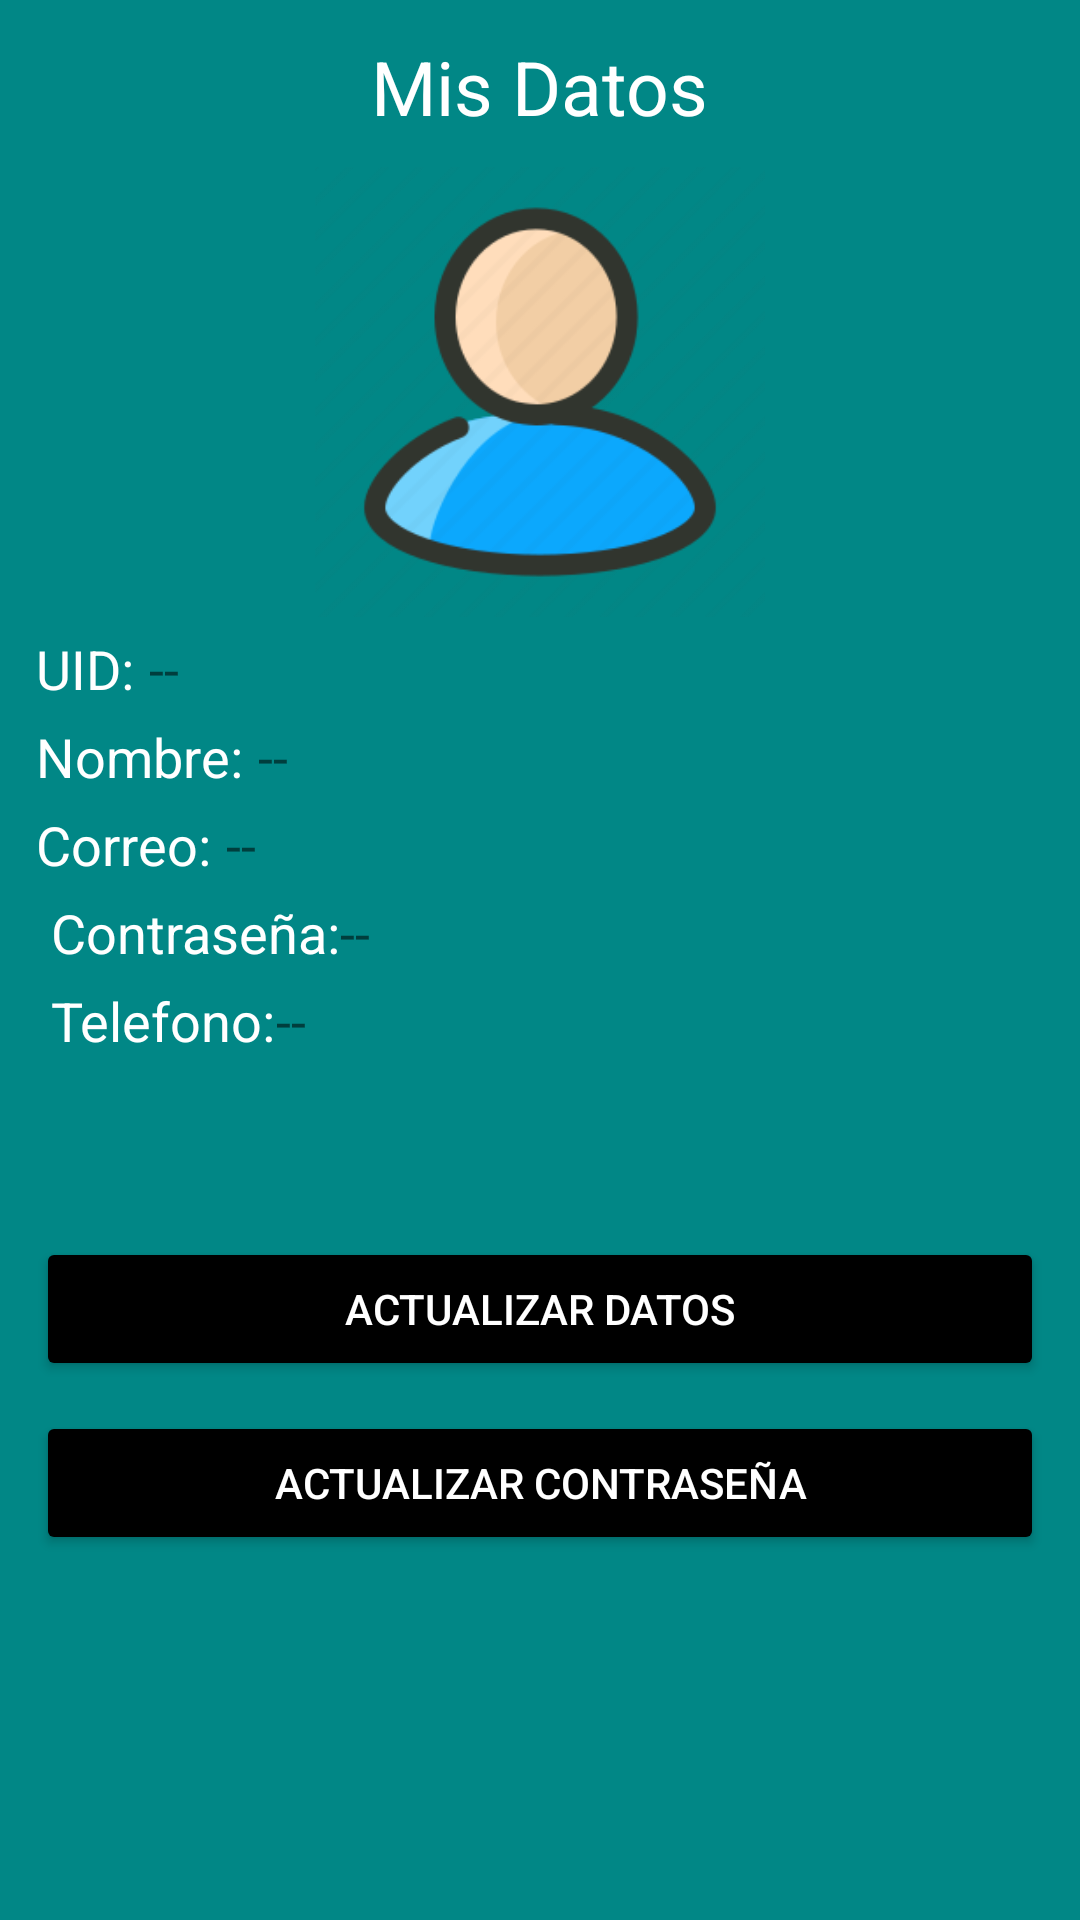

Produce the Android XML layout that renders to this screen, including the resource entries it uses.
<!-- AndroidManifest.xml: application theme Theme.UnabFinal -->
<!-- res/layout/activity_mis_datos.xml -->
<?xml version="1.0" encoding="utf-8"?>
<ScrollView
    xmlns:android="http://schemas.android.com/apk/res/android"
    xmlns:app="http://schemas.android.com/apk/res-auto"
    xmlns:tools="http://schemas.android.com/tools"
    android:layout_width="match_parent"
    android:layout_height="match_parent"
    android:background="@color/teal_700"
    tools:context=".Opciones.MisDatos">

    <androidx.appcompat.widget.LinearLayoutCompat
        android:layout_width="match_parent"
        android:layout_height="wrap_content"
        android:padding="12dp"
        android:orientation="vertical">

        <TextView
            android:text="@string/MisDatostxt"
            android:layout_gravity="center"
            android:textSize="25dp"
            android:textColor="@color/white"
            android:layout_width="wrap_content"
            android:layout_height="wrap_content"/>

        
        <androidx.appcompat.widget.AppCompatImageView
            android:id="@+id/ImagenDato"
            android:layout_width="150dp"
            android:layout_height="150dp"
            android:layout_gravity="center"
            android:layout_marginTop="10dp"
            android:src="@drawable/ic_perfil"/>

        
        <androidx.appcompat.widget.LinearLayoutCompat
            android:layout_width="match_parent"
            android:layout_height="wrap_content"
            android:orientation="horizontal">


            <TextView
                android:id="@+id/uiDatotxt"
                android:text="@string/uiDatotxt"
                android:textSize="18dp"
                android:textColor="@color/white"
                android:layout_marginTop="5dp"
                android:layout_width="wrap_content"
                android:layout_height="wrap_content"/>

            <TextView
                android:id="@+id/uiDato"
                android:text="@string/uiDato"
                android:textSize="18dp"
                android:layout_marginTop="5dp"
                android:layout_marginStart="5dp"
                android:layout_width="wrap_content"
                android:layout_height="wrap_content"/>

        </androidx.appcompat.widget.LinearLayoutCompat>

        
        <androidx.appcompat.widget.LinearLayoutCompat
            android:layout_width="match_parent"
            android:layout_height="wrap_content"
            android:orientation="horizontal">

            <TextView
                android:id="@+id/NombreDatotxt"
                android:text="@string/NombreDatotxt"
                android:textSize="18dp"
                android:textColor="@color/white"
                android:layout_marginTop="5dp"
                android:layout_width="wrap_content"
                android:layout_height="wrap_content"/>

            <TextView
                android:id="@+id/NombreDato"
                android:text="@string/NombreDato"
                android:textSize="18dp"
                android:layout_marginTop="5dp"
                android:layout_marginStart="5dp"
                android:layout_width="wrap_content"
                android:layout_height="wrap_content"/>

        </androidx.appcompat.widget.LinearLayoutCompat>

        
        <androidx.appcompat.widget.LinearLayoutCompat
            android:layout_width="match_parent"
            android:layout_height="wrap_content"
            android:orientation="horizontal">

            <TextView
                android:id="@+id/CorreoDatotxt"
                android:text="@string/CorreoDatotxt"
                android:textSize="18dp"
                android:textColor="@color/white"
                android:layout_marginTop="5dp"
                android:layout_width="wrap_content"
                android:layout_height="wrap_content"/>

            <TextView
                android:id="@+id/CorreoDato"
                android:text="@string/CorreoDato"
                android:textSize="18dp"
                android:layout_marginTop="5dp"
                android:layout_marginStart="5dp"
                android:layout_width="match_parent"
                android:layout_height="wrap_content"/>

        </androidx.appcompat.widget.LinearLayoutCompat>

        
        <androidx.appcompat.widget.LinearLayoutCompat
            android:layout_width="match_parent"
            android:layout_height="wrap_content"
            android:orientation="horizontal">

            <TextView
                android:id="@+id/ContraseñaDatotxt"
                android:text="@string/ContraseñaDatotxt"
                android:textSize="18dp"
                android:textColor="@color/white"
                android:layout_marginTop="5dp"
                android:layout_marginStart="5dp"
                android:layout_width="wrap_content"
                android:layout_height="wrap_content"/>

            <TextView
                android:id="@+id/ContraseñaDato"
                android:text="@string/ContraseñaDato"
                android:textSize="18dp"
                android:layout_marginTop="5dp"
                android:layout_width="match_parent"
                android:layout_height="wrap_content"/>

        </androidx.appcompat.widget.LinearLayoutCompat>

        
        <androidx.appcompat.widget.LinearLayoutCompat
            android:layout_width="match_parent"
            android:layout_height="wrap_content"
            android:orientation="horizontal">

            <TextView
                android:id="@+id/TelefonoDatotxt"
                android:text="@string/TelefonoDatotxt"
                android:textSize="18dp"
                android:textColor="@color/white"
                android:layout_marginTop="5dp"
                android:layout_marginStart="5dp"
                android:layout_width="wrap_content"
                android:layout_height="wrap_content"/>

            <TextView
                android:id="@+id/TelefonoDato"
                android:text="@string/TelefonoDato"
                android:textSize="18dp"
                android:layout_marginTop="5dp"
                android:layout_width="match_parent"
                android:layout_height="wrap_content"/>

        </androidx.appcompat.widget.LinearLayoutCompat>


        
        <Button
            android:id="@+id/bt_actualizar"
            android:text="@string/bt_actualizar"
            android:backgroundTint="@color/black"
            android:layout_marginTop="60dp"
            android:textColor="@color/white"
            android:layout_gravity="center"
            android:layout_width="match_parent"
            android:layout_height="wrap_content"/>

        
        <Button
            android:id="@+id/bt_actualizarcontra"
            android:text="@string/bt_actualizarcontra"
            android:backgroundTint="@color/black"
            android:layout_marginTop="10dp"
            android:textColor="@color/white"
            android:layout_gravity="center"
            android:layout_width="match_parent"
            android:layout_height="wrap_content"/>

    </androidx.appcompat.widget.LinearLayoutCompat>

</ScrollView>
<!-- resources referenced by this layout -->
<resources>
  <!-- drawable ic_perfil: png bitmap (drawable, 9927 bytes) -->
  <string name="CorreoDato"> -- </string>
  <string name="CorreoDatotxt">Correo: </string>
  <string name="MisDatostxt">Mis Datos</string>
  <string name="NombreDato"> -- </string>
  <string name="NombreDatotxt">Nombre: </string>
  <string name="TelefonoDato"> -- </string>
  <string name="TelefonoDatotxt">Telefono: </string>
  <string name="bt_actualizar">Actualizar Datos</string>
  <string name="bt_actualizarcontra">Actualizar Contraseña</string>
  <string name="uiDato"> -- </string>
  <string name="uiDatotxt">UID: </string>
  <style name="Theme.UnabFinal" parent="Theme.MaterialComponents.DayNight.DarkActionBar">
          
          <item name="colorPrimary">@color/purple_500</item>
          <item name="colorPrimaryVariant">@color/purple_700</item>
          <item name="colorOnPrimary">@color/white</item>
          
          <item name="colorSecondary">@color/teal_200</item>
          <item name="colorSecondaryVariant">@color/teal_700</item>
          <item name="colorOnSecondary">@color/black</item>
          
          <item name="android:statusBarColor" tools:targetApi="l">?attr/colorPrimaryVariant</item>
          
      </style>
  <!-- not gathered from this repository: default colours our renderer supplied (Android Studio template values) -->
  <color name="purple_500">#FF6200EE</color>
  <color name="purple_700">#FF3700B3</color>
  <color name="teal_200">#FF03DAC5</color>
  <color name="teal_700">#FF018786</color>
  <color name="black">#FF000000</color>
  <color name="white">#FFFFFFFF</color>
</resources>
